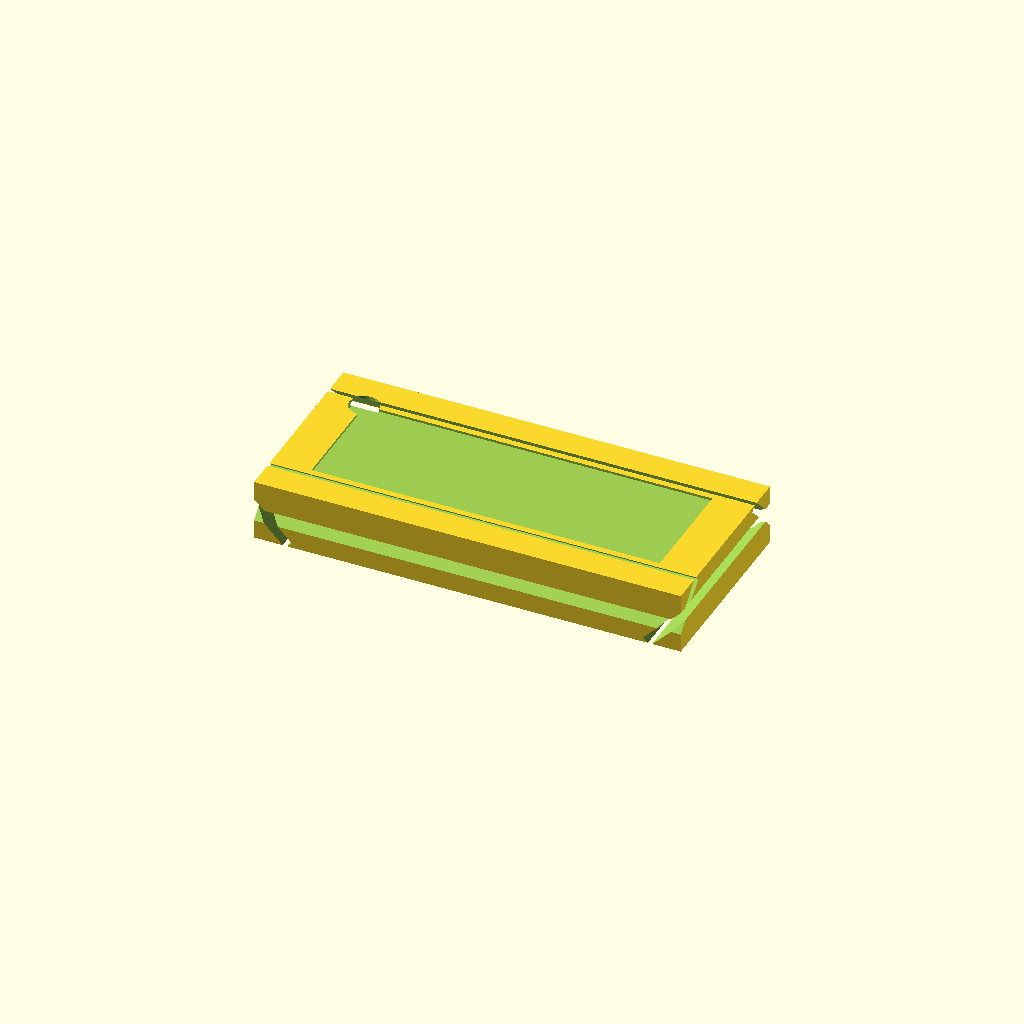
Cell 1: rendered with the file's own defaults.
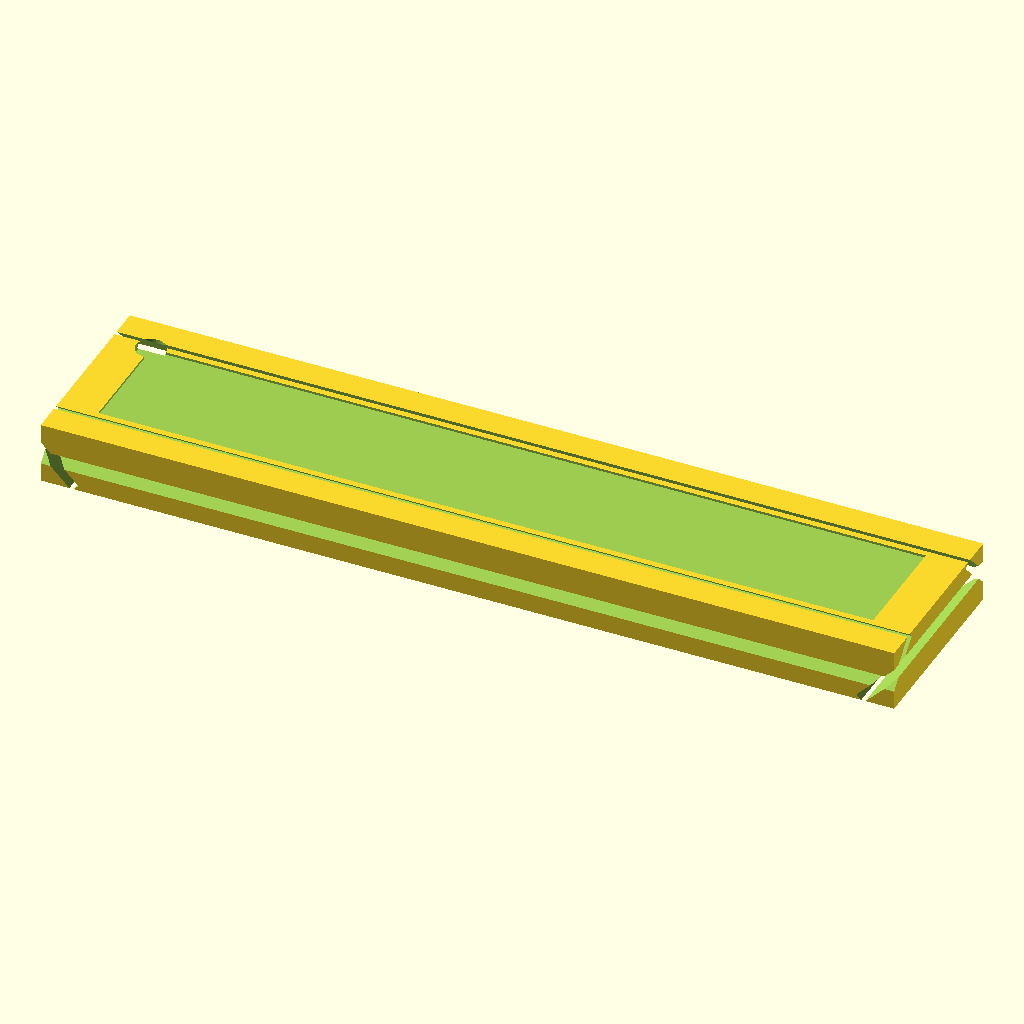
Cell 2 — body_length set to 17.4, the other parameters unchanged.
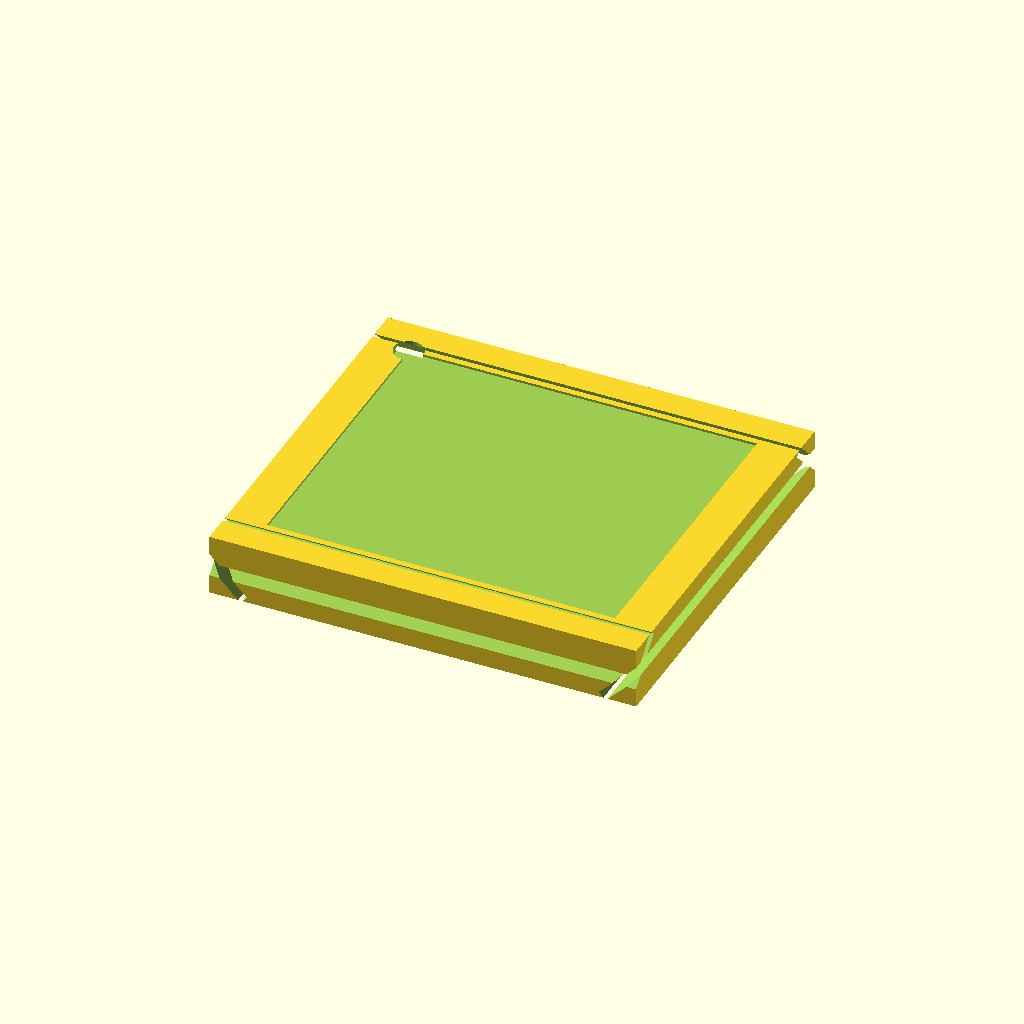
Cell 3: body_width = 7.8 (everything else at default).
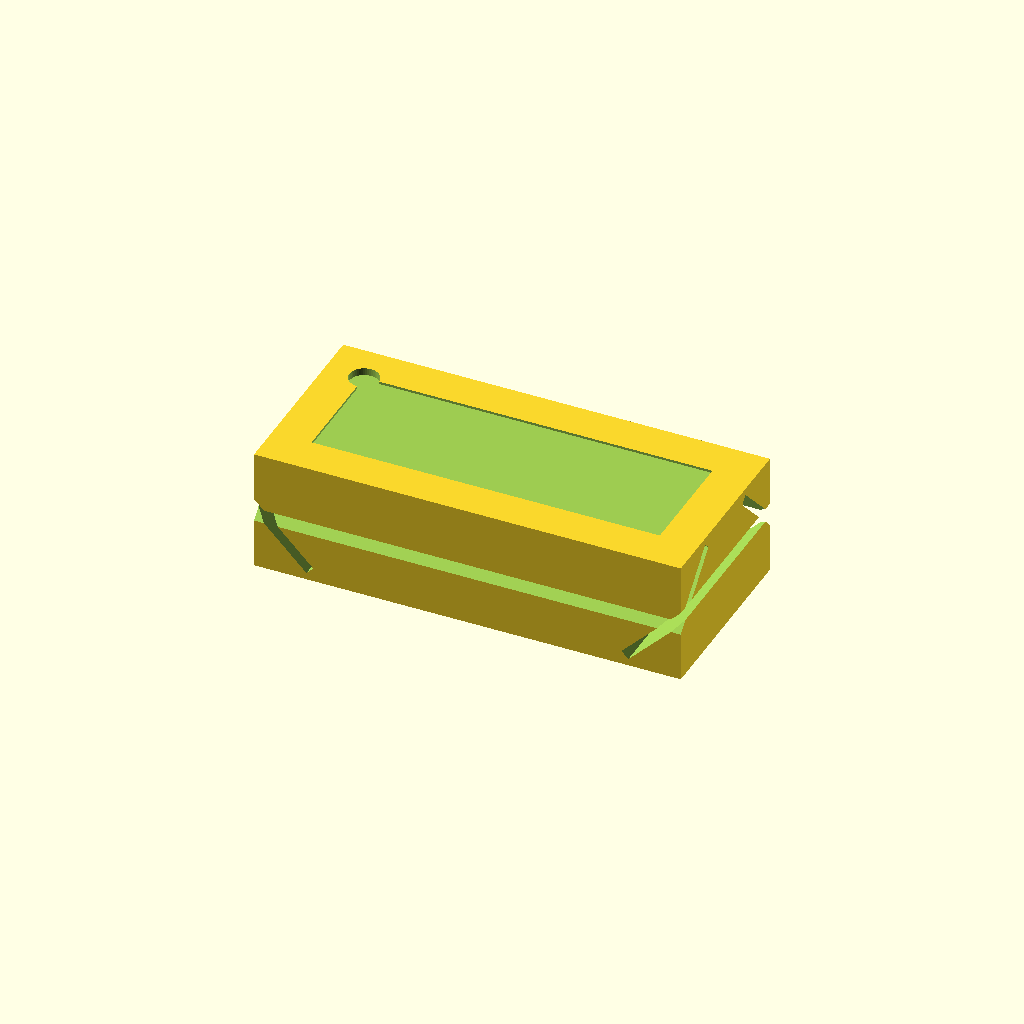
Cell 4: the same model with body_height = 2.5.
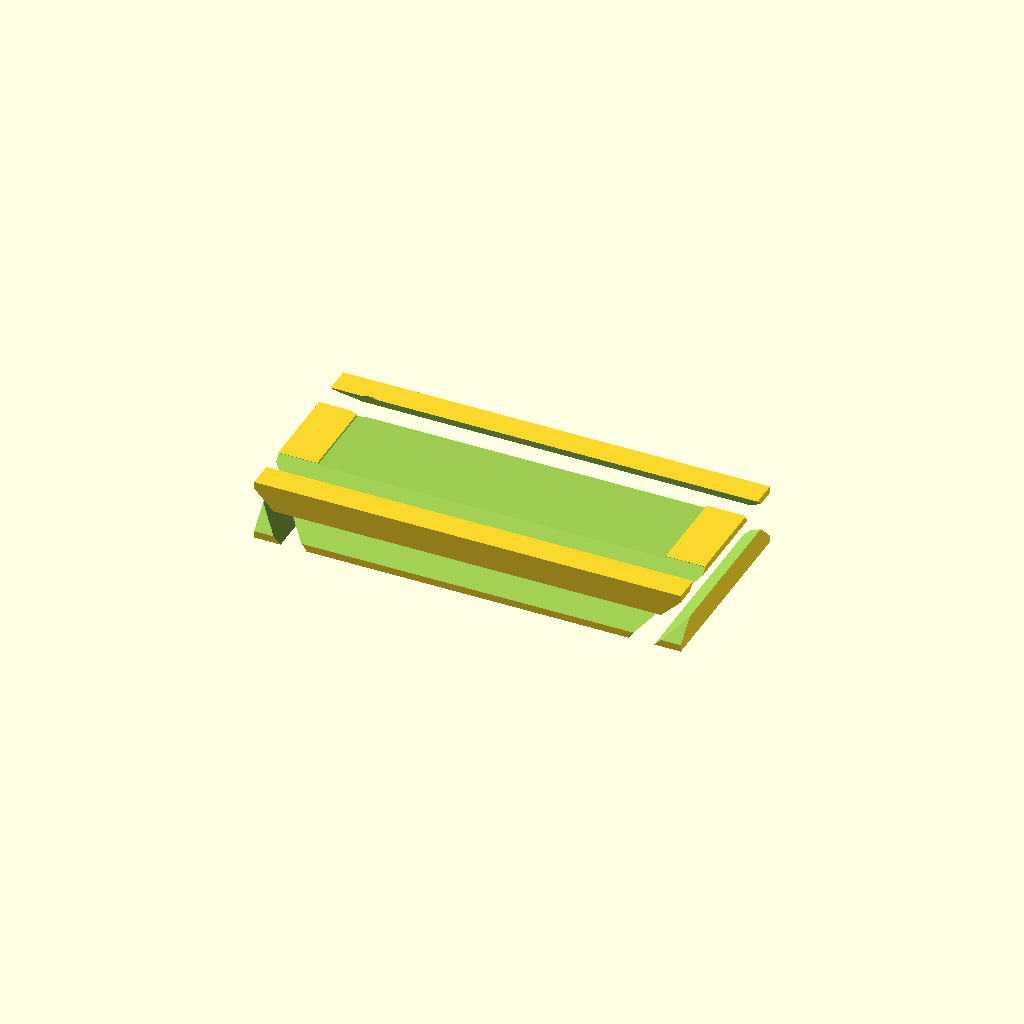
Cell 5 — chamfer set to 0.4, the other parameters unchanged.
All cells are drawn from one camera (rotation 55°, 0°, 25°, orthographic, colour scheme Cornfield), so only the parameter changes between them.
OpenSCAD source file results/nopscadlib/ablations/no_verification/scad/smd__SOIC14.scad:
// SMD body target envelope: 8.70 x 3.90 x 1.25 (L x W x H)

$fn = 48;

// Parameters
body_length = 8.70;   // X
body_width  = 3.90;   // Y
body_height = 1.25;   // Z

// Edge treatment (kept small so overall envelope remains the same)
chamfer = 0.20;       // visual edge break (must be < min dimension/2)

// Marking / pin1 (engraved, does not change outer envelope)
pin1_diameter  = 0.60;
pin1_depth     = 0.15;
marking_depth  = 0.05;
marking_margin = 0.80;

// Robust boolean overlap (small, avoids "blank" due to coplanar subtraction)
eps = 0.02;

// Base body
module smd_body() {
    cube([body_length, body_width, body_height], center=true);
}

// Chamfer cutters: remove small wedges from the 4 vertical edges
module chamfer_cutters() {
    // Make cutters long/tall enough to fully intersect the body
    cutter_y = body_width  + 2*chamfer + 2*eps;
    cutter_x = body_length + 2*chamfer + 2*eps;
    cutter_z = body_height + 2*chamfer + 2*eps;

    union() {
        // X+ edge
        translate([ body_length/2 - chamfer/2, 0, 0])
            rotate([0, 45, 0])
                cube([chamfer, cutter_y, cutter_z], center=true);

        // X- edge
        translate([-body_length/2 + chamfer/2, 0, 0])
            rotate([0,-45, 0])
                cube([chamfer, cutter_y, cutter_z], center=true);

        // Y+ edge
        translate([0, body_width/2 - chamfer/2, 0])
            rotate([45, 0, 0])
                cube([cutter_x, chamfer, cutter_z], center=true);

        // Y- edge
        translate([0,-body_width/2 + chamfer/2, 0])
            rotate([-45, 0, 0])
                cube([cutter_x, chamfer, cutter_z], center=true);
    }
}

// Top marking recess (engraved)
module top_marking_cut() {
    marking_l = max(0.01, body_length - 2*marking_margin);
    marking_w = max(0.01, body_width  - 2*marking_margin);

    translate([0, 0, body_height/2 - marking_depth/2 + eps/2])
        cube([marking_l, marking_w, marking_depth + eps], center=true);
}

// Pin1 indicator recess (engraved)
module pin1_indicator_cut() {
    translate([
        -body_length/2 + marking_margin,
         body_width/2  - marking_margin,
         body_height/2 - pin1_depth/2 + eps/2
    ])
        cylinder(h=pin1_depth + eps, r=pin1_diameter/2, center=true);
}

// Final connected solid
difference() {
    // Outer envelope exactly matches target dimensions
    smd_body();

    // Subtractions only (do not add external bars/features)
    chamfer_cutters();
    top_marking_cut();
    pin1_indicator_cut();
}
Customizer parameters (derived from the source; name, type, default, range or options):
body_length: number, default 8.7
body_width: number, default 3.9
body_height: number, default 1.25
chamfer: number, default 0.2
pin1_diameter: number, default 0.6
pin1_depth: number, default 0.15
marking_depth: number, default 0.05
marking_margin: number, default 0.8
eps: number, default 0.02
